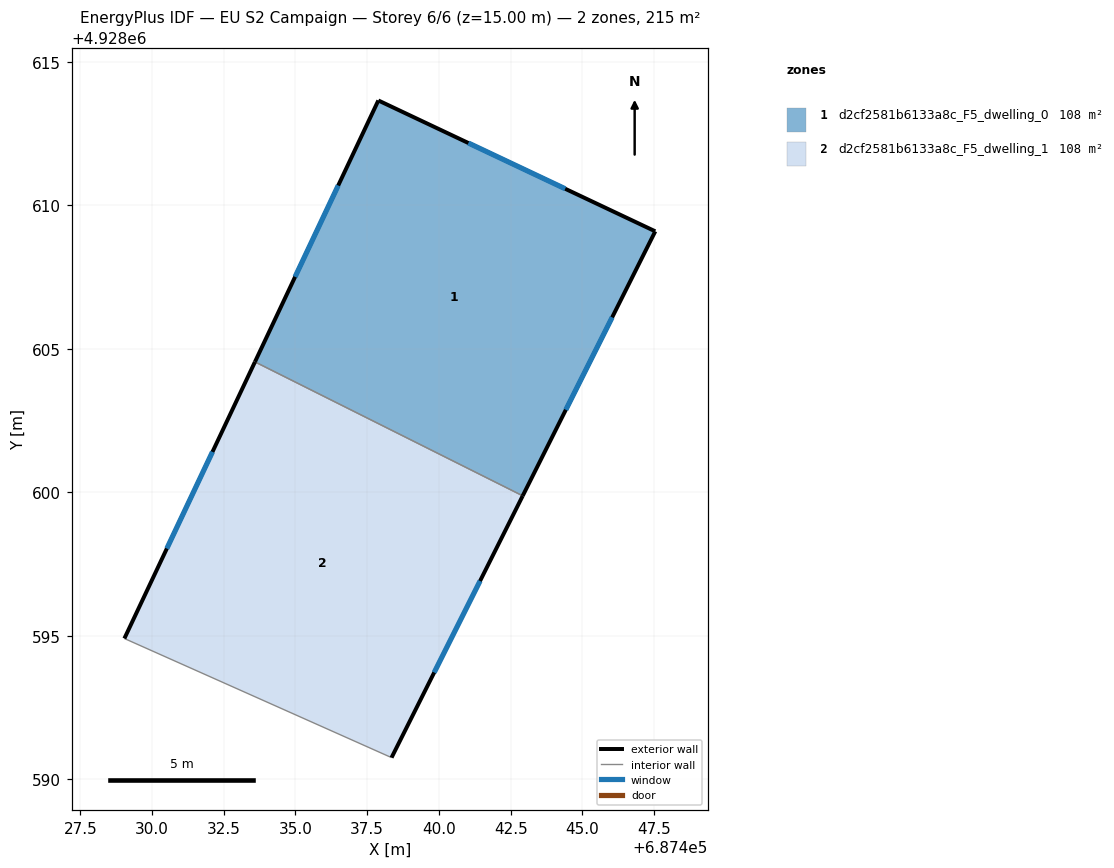
=== STOREY PLAN SPEC (per zone: floor XY polygon, exterior-wall plan segments, windows/doors) ===
zone 1: d2cf2581b6133a8c_F5_dwelling_0  (107.5 m²)
  floor: (687447.54, 4928609.09) (687442.92, 4928599.87) (687433.59, 4928604.54) (687437.89, 4928613.65)
  exterior wall: (687447.54, 4928609.09) – (687437.89, 4928613.65)  [10.7 m]
    window: (687444.40, 4928610.57) – (687441.03, 4928612.17)  [3.9 m²]
  exterior wall: (687442.92, 4928599.87) – (687447.54, 4928609.09)  [10.3 m]
    window: (687444.42, 4928602.87) – (687446.03, 4928606.09)  [3.8 m²]
  exterior wall: (687437.89, 4928613.65) – (687433.59, 4928604.54)  [10.1 m]
    window: (687436.49, 4928610.69) – (687434.99, 4928607.50)  [3.7 m²]
  interior walls: 1
zone 2: d2cf2581b6133a8c_F5_dwelling_1  (107.5 m²)
  floor: (687442.92, 4928599.87) (687438.35, 4928590.75) (687429.04, 4928594.90) (687433.59, 4928604.54)
  exterior wall: (687438.35, 4928590.75) – (687442.92, 4928599.87)  [10.2 m]
    window: (687439.83, 4928593.72) – (687441.43, 4928596.91)  [3.7 m²]
  exterior wall: (687433.59, 4928604.54) – (687429.04, 4928594.90)  [10.7 m]
    window: (687432.11, 4928601.41) – (687430.52, 4928598.04)  [3.9 m²]
  interior walls: 2

=== DERIVED (storey summary) ===
Building: EU S2 Campaign
Storey: 6 of 6  (floor level z = 15.00 m)
Storey gross floor area: 215.1 m²
Zones on this storey: 2
  - d2cf2581b6133a8c_F5_dwelling_0: floor 107.5 m²; exterior wall 31.1 m (93.2 m²); 3 window(s) 11.4 m²; WWR 12.2%
  - d2cf2581b6133a8c_F5_dwelling_1: floor 107.5 m²; exterior wall 20.9 m (62.6 m²); 2 window(s) 7.6 m²; WWR 12.2%
Zone adjacency (shared interzone walls):
  - d2cf2581b6133a8c_F5_dwelling_0 ↔ d2cf2581b6133a8c_F5_dwelling_1